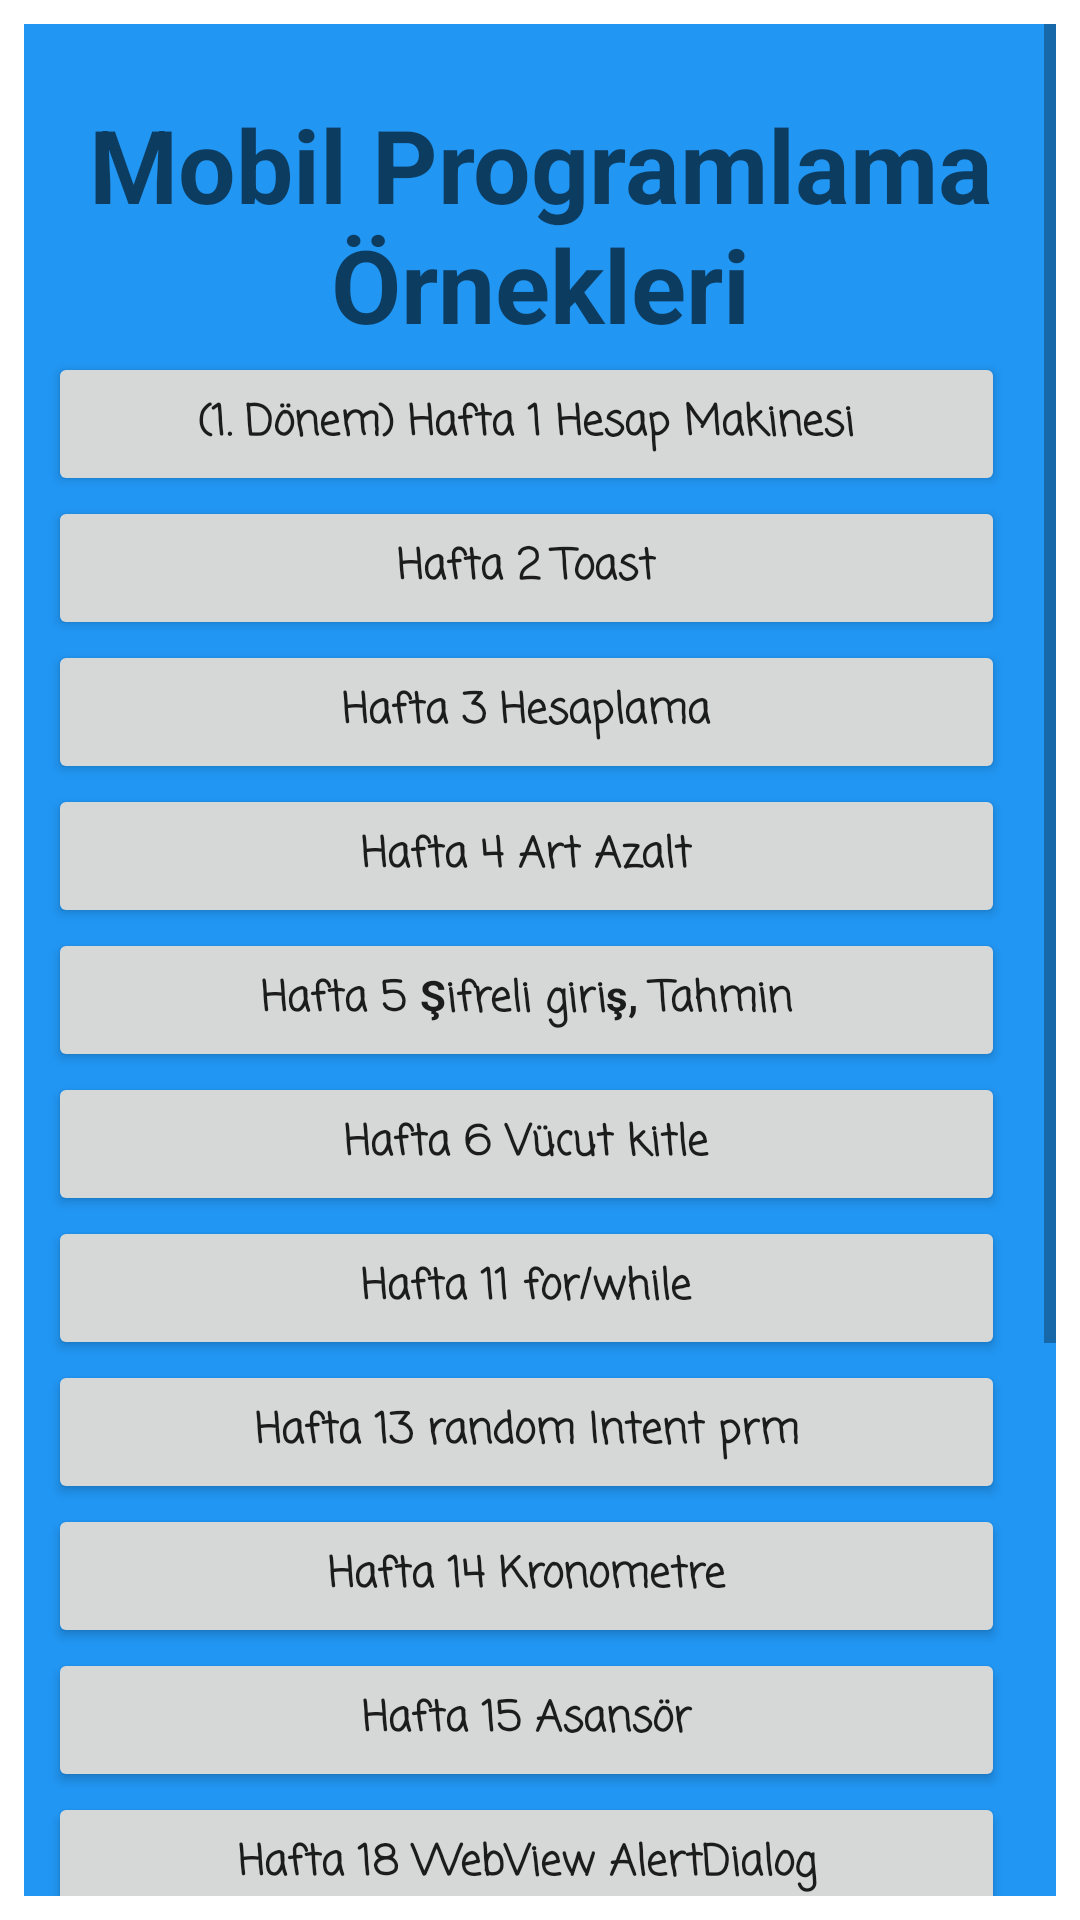

Write the Android layout XML for this screen, with the resource values it uses.
<!-- AndroidManifest.xml: application theme Theme.MobilProgramlamaOrnekleri -->
<!-- res/layout/activity_main.xml -->
<?xml version="1.0" encoding="utf-8"?>
<androidx.constraintlayout.widget.ConstraintLayout xmlns:android="http://schemas.android.com/apk/res/android"
    xmlns:app="http://schemas.android.com/apk/res-auto"
    xmlns:tools="http://schemas.android.com/tools"
    android:layout_width="match_parent"
    android:layout_height="match_parent"
    tools:context=".MainActivity">

    <ScrollView
        android:layout_width="0dp"
        android:layout_height="0dp"
        android:layout_marginStart="8dp"
        android:layout_marginTop="8dp"
        android:layout_marginEnd="8dp"
        android:layout_marginBottom="8dp"
        app:layout_constraintBottom_toBottomOf="parent"
        app:layout_constraintEnd_toEndOf="parent"
        app:layout_constraintStart_toStartOf="parent"
        app:layout_constraintTop_toTopOf="parent">

        <LinearLayout
            android:id="@+id/buttonH3"
            android:layout_width="wrap_content"
            android:layout_height="wrap_content"
            android:background="#2196F3"
            android:orientation="vertical"
            android:padding="8sp">

            <TextView
                android:layout_width="wrap_content"
                android:layout_height="wrap_content"
                android:layout_marginTop="16dp"
                android:text="Mobil Programlama Örnekleri"
                android:textAlignment="center"
                android:textAppearance="@style/TextAppearance.AppCompat.Display1"
                android:textStyle="bold" />

            <Button
                android:id="@+id/buttonh1"
                android:layout_width="match_parent"
                android:layout_height="wrap_content"
                android:layout_marginRight="9dp"
                android:fontFamily="casual"
                android:onClick="h1"
                android:text="(1. Dönem) Hafta 1 Hesap Makinesi"
                android:textAlignment="center"
                android:textAllCaps="false"
                android:textStyle="bold"
                android:typeface="monospace" />

            <Button
                android:id="@+id/buttonh2"
                android:layout_width="match_parent"
                android:layout_height="wrap_content"
                android:layout_marginRight="9dp"
                android:fontFamily="casual"
                android:onClick="h2"
                android:text="Hafta 2 Toast"
                android:textAlignment="center"
                android:textAllCaps="false"
                android:textStyle="bold"
                android:typeface="monospace" />

            <Button
                android:id="@+id/buttonh3"
                android:layout_width="match_parent"
                android:layout_height="wrap_content"
                android:layout_marginRight="9dp"
                android:fontFamily="casual"
                android:onClick="h3"
                android:text="Hafta 3 Hesaplama"
                android:textAlignment="center"
                android:textAllCaps="false"
                android:textStyle="bold"
                android:typeface="monospace" />

            <Button
                android:id="@+id/buttonh4"
                android:layout_width="match_parent"
                android:layout_height="wrap_content"
                android:layout_marginRight="9dp"
                android:fontFamily="casual"
                android:onClick="h4"
                android:text="Hafta 4 Art Azalt"
                android:textAlignment="center"
                android:textAllCaps="false"
                android:textStyle="bold"
                android:typeface="monospace" />

            <Button
                android:id="@+id/buttonh5"
                android:layout_width="match_parent"
                android:layout_height="wrap_content"
                android:layout_marginRight="9dp"
                android:fontFamily="casual"
                android:onClick="h5"
                android:text="Hafta 5 Şifreli giriş, Tahmin"
                android:textAlignment="center"
                android:textAllCaps="false"
                android:textStyle="bold"
                android:typeface="monospace" />

            <Button
                android:id="@+id/buttonh6"
                android:layout_width="match_parent"
                android:layout_height="wrap_content"
                android:layout_marginRight="9dp"
                android:fontFamily="casual"
                android:onClick="h6"
                android:text="Hafta 6 Vücut kitle"
                android:textAlignment="center"
                android:textAllCaps="false"
                android:textStyle="bold"
                android:typeface="monospace" />

            <Button
                android:id="@+id/buttonh19"
                android:layout_width="match_parent"
                android:layout_height="wrap_content"
                android:layout_marginRight="9dp"
                android:fontFamily="casual"
                android:onClick="h11"
                android:text="Hafta 11 for/while"
                android:textAlignment="center"
                android:textAllCaps="false"
                android:textStyle="bold"
                android:typeface="monospace" />

            <Button
                android:id="@+id/buttonh20"
                android:layout_width="match_parent"
                android:layout_height="wrap_content"
                android:layout_marginRight="9dp"
                android:fontFamily="casual"
                android:onClick="h13"
                android:text="Hafta 13 random Intent prm"
                android:textAlignment="center"
                android:textAllCaps="false"
                android:textStyle="bold"
                android:typeface="monospace" />

            <Button
                android:id="@+id/buttonh22"
                android:layout_width="match_parent"
                android:layout_height="wrap_content"
                android:layout_marginRight="9dp"
                android:fontFamily="casual"
                android:onClick="h14"
                android:text="Hafta 14 Kronometre"
                android:textAlignment="center"
                android:textAllCaps="false"
                android:textStyle="bold"
                android:typeface="monospace" />

            <Button
                android:id="@+id/buttonh21"
                android:layout_width="match_parent"
                android:layout_height="wrap_content"
                android:layout_marginRight="9dp"
                android:fontFamily="casual"
                android:onClick="h15"
                android:text="Hafta 15 Asansör"
                android:textAlignment="center"
                android:textAllCaps="false"
                android:textStyle="bold"
                android:typeface="monospace" />

            <Button
                android:id="@+id/buttonh23"
                android:layout_width="match_parent"
                android:layout_height="wrap_content"
                android:layout_marginRight="9dp"
                android:fontFamily="casual"
                android:onClick="h18"
                android:text="Hafta 18 WebView AlertDialog"
                android:textAlignment="center"
                android:textAllCaps="false"
                android:textStyle="bold"
                android:typeface="monospace" />

            <Button
                android:id="@+id/buttonh25"
                android:layout_width="match_parent"
                android:layout_height="wrap_content"
                android:layout_marginRight="9dp"
                android:fontFamily="casual"
                android:onClick="h2_1"
                android:text="(2. Dönem) Hafta 1 Listview Spinner"
                android:textAlignment="center"
                android:textAllCaps="false"
                android:textStyle="bold"
                android:typeface="monospace" />

            <Button
                android:id="@+id/buttonh"
                android:layout_width="match_parent"
                android:layout_height="wrap_content"
                android:layout_marginRight="9dp"
                android:fontFamily="casual"
                android:onClick="h2_2"
                android:text="Hafta 2 Resim Galerisi"
                android:textAlignment="center"
                android:textAllCaps="false"
                android:textStyle="bold"
                android:typeface="monospace" />

            <Button
                android:id="@+id/buttonh7"
                android:layout_width="match_parent"
                android:layout_height="wrap_content"
                android:layout_marginRight="9dp"
                android:fontFamily="casual"
                android:onClick="h2_3"
                android:text="Hafta 3 Hava Durumu"
                android:textAlignment="center"
                android:textAllCaps="false"
                android:textStyle="bold"
                android:typeface="monospace" />

            <Button
                android:id="@+id/buttonh8"
                android:layout_width="match_parent"
                android:layout_height="wrap_content"
                android:layout_marginRight="9dp"
                android:fontFamily="casual"
                android:onClick="h2_4"
                android:text="Hafta 4 Hesap Makinesi"
                android:textAlignment="center"
                android:textAllCaps="false"
                android:textStyle="bold"
                android:typeface="monospace" />
            <Button
                android:id="@+id/buttonh9"
                android:layout_width="match_parent"
                android:layout_height="wrap_content"
                android:layout_marginRight="9dp"
                android:fontFamily="casual"
                android:onClick="h2_6"
                android:text="Hafta 6 Avatar"
                android:textAlignment="center"
                android:textAllCaps="false"
                android:textStyle="bold"
                android:typeface="monospace" />
        </LinearLayout>
    </ScrollView>
</androidx.constraintlayout.widget.ConstraintLayout>
<!-- resources referenced by this layout -->
<resources>
  <style name="Theme.MobilProgramlamaOrnekleri" parent="Theme.MaterialComponents.DayNight.DarkActionBar">
          
          <item name="colorPrimary">@color/purple_500</item>
          <item name="colorPrimaryVariant">@color/purple_700</item>
          <item name="colorOnPrimary">@color/white</item>
          
          <item name="colorSecondary">@color/teal_200</item>
          <item name="colorSecondaryVariant">@color/teal_700</item>
          <item name="colorOnSecondary">@color/black</item>
          
          <item name="android:statusBarColor" tools:targetApi="l">?attr/colorPrimaryVariant</item>
          
      </style>
  <!-- not gathered from this repository: default colours our renderer supplied (Android Studio template values) -->
  <color name="purple_500">#FF6200EE</color>
  <color name="purple_700">#FF3700B3</color>
  <color name="teal_200">#FF03DAC5</color>
  <color name="teal_700">#FF018786</color>
  <color name="black">#FF000000</color>
  <color name="white">#FFFFFFFF</color>
</resources>
